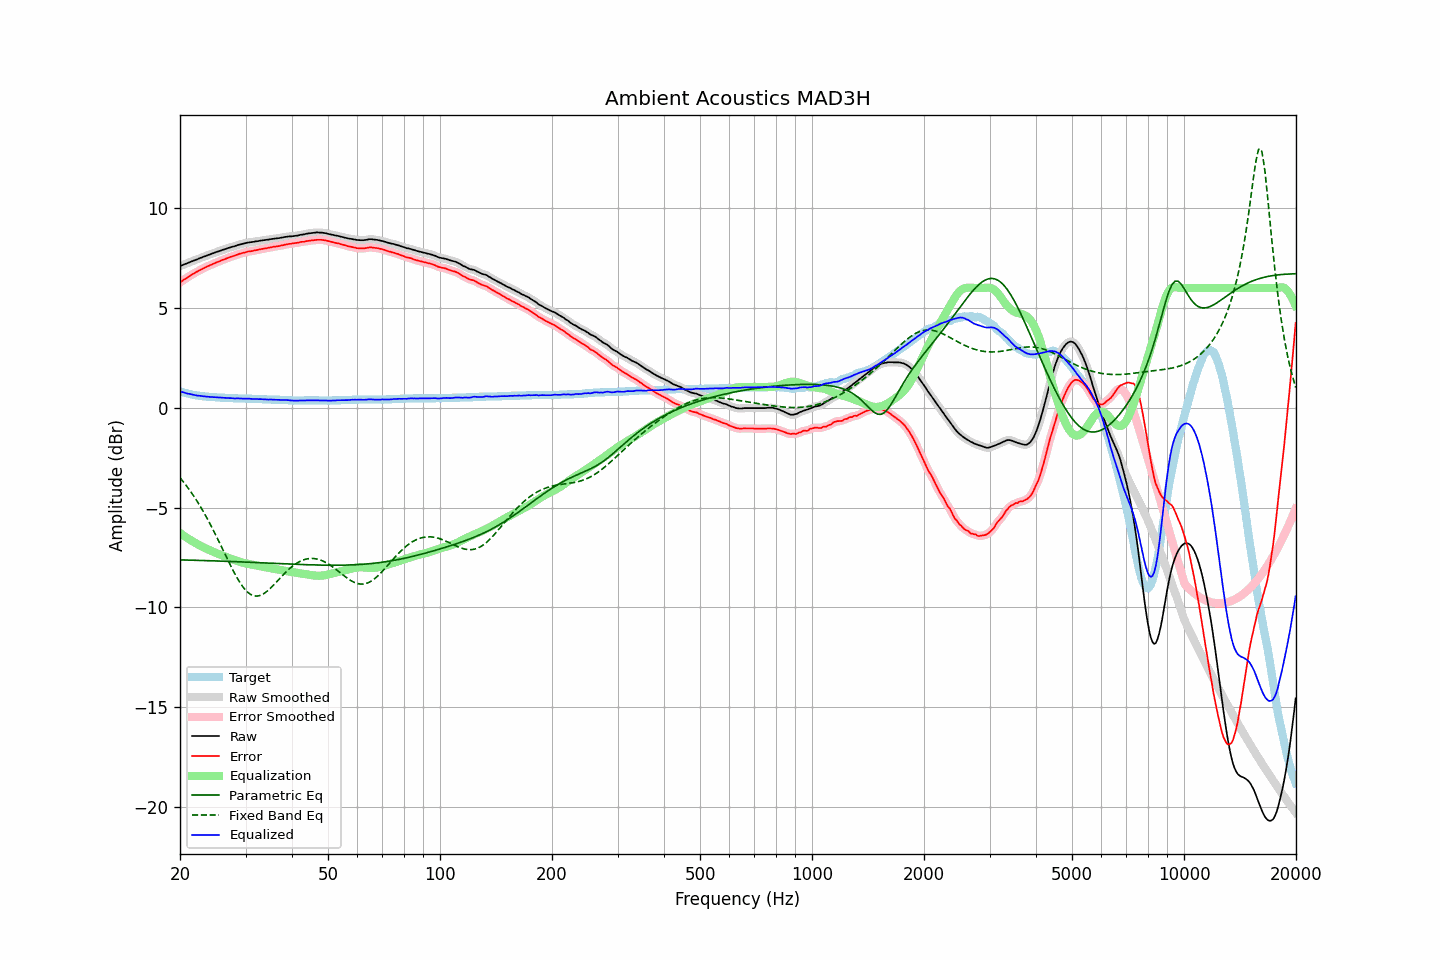

Source data for this figure (header and first rows):
frequency, raw, error, smoothed, error_smoothed, equalization, parametric_eq, fixed_band_eq, equalized_raw, equalized_smoothed, target
20.00, 7.09, 6.27, 7.09, 6.28, -6.27, -7.62, -3.50, 0.82, 0.82, 0.82
20.20, 7.12, 6.33, 7.13, 6.33, -6.33, -7.62, -3.60, 0.79, 0.80, 0.79
20.40, 7.16, 6.39, 7.16, 6.39, -6.39, -7.62, -3.70, 0.78, 0.77, 0.77
20.61, 7.19, 6.44, 7.19, 6.44, -6.44, -7.62, -3.80, 0.75, 0.75, 0.75
20.81, 7.22, 6.49, 7.23, 6.49, -6.50, -7.63, -3.90, 0.73, 0.73, 0.73
21.02, 7.25, 6.54, 7.26, 6.55, -6.55, -7.63, -4.01, 0.71, 0.71, 0.71
21.23, 7.29, 6.60, 7.29, 6.60, -6.60, -7.63, -4.12, 0.69, 0.69, 0.69
21.44, 7.32, 6.65, 7.32, 6.65, -6.65, -7.63, -4.24, 0.67, 0.67, 0.67
21.66, 7.35, 6.70, 7.35, 6.70, -6.70, -7.63, -4.35, 0.65, 0.66, 0.65
21.87, 7.38, 6.74, 7.38, 6.75, -6.75, -7.64, -4.48, 0.64, 0.64, 0.64
22.09, 7.41, 6.79, 7.41, 6.79, -6.79, -7.64, -4.60, 0.62, 0.62, 0.62
22.31, 7.44, 6.83, 7.45, 6.84, -6.84, -7.64, -4.73, 0.61, 0.61, 0.61
22.54, 7.48, 6.88, 7.48, 6.88, -6.88, -7.64, -4.86, 0.60, 0.60, 0.60
22.76, 7.51, 6.92, 7.51, 6.92, -6.92, -7.65, -4.99, 0.59, 0.59, 0.59
22.99, 7.54, 6.96, 7.54, 6.96, -6.96, -7.65, -5.13, 0.58, 0.58, 0.58
23.22, 7.57, 7.00, 7.57, 7.00, -7.00, -7.65, -5.27, 0.57, 0.57, 0.57
23.45, 7.60, 7.04, 7.60, 7.04, -7.04, -7.65, -5.41, 0.56, 0.56, 0.56
23.69, 7.63, 7.08, 7.63, 7.08, -7.08, -7.66, -5.56, 0.55, 0.55, 0.55
23.92, 7.66, 7.11, 7.66, 7.12, -7.12, -7.66, -5.71, 0.55, 0.55, 0.55
24.16, 7.69, 7.15, 7.69, 7.15, -7.15, -7.66, -5.86, 0.54, 0.54, 0.54
24.40, 7.72, 7.18, 7.72, 7.19, -7.19, -7.66, -6.01, 0.54, 0.54, 0.54
24.65, 7.75, 7.22, 7.75, 7.22, -7.22, -7.67, -6.17, 0.53, 0.53, 0.53
24.89, 7.78, 7.25, 7.78, 7.26, -7.26, -7.67, -6.33, 0.53, 0.53, 0.53
25.14, 7.81, 7.29, 7.81, 7.29, -7.29, -7.67, -6.50, 0.52, 0.52, 0.52
25.39, 7.83, 7.32, 7.84, 7.32, -7.32, -7.68, -6.66, 0.51, 0.51, 0.51
25.65, 7.86, 7.35, 7.87, 7.36, -7.36, -7.68, -6.83, 0.51, 0.51, 0.51
25.91, 7.89, 7.39, 7.89, 7.39, -7.39, -7.68, -7.00, 0.51, 0.50, 0.50
26.16, 7.92, 7.42, 7.92, 7.42, -7.42, -7.68, -7.16, 0.50, 0.50, 0.50
26.43, 7.94, 7.44, 7.95, 7.45, -7.45, -7.69, -7.33, 0.49, 0.50, 0.50
26.69, 7.97, 7.48, 7.97, 7.48, -7.48, -7.69, -7.50, 0.49, 0.49, 0.49
26.96, 8.00, 7.51, 8.00, 7.51, -7.51, -7.69, -7.66, 0.49, 0.49, 0.49
27.23, 8.02, 7.54, 8.03, 7.54, -7.54, -7.70, -7.83, 0.48, 0.49, 0.48
27.50, 8.05, 7.57, 8.05, 7.57, -7.57, -7.70, -7.99, 0.48, 0.48, 0.48
27.77, 8.07, 7.59, 8.07, 7.60, -7.60, -7.70, -8.15, 0.48, 0.47, 0.48
28.05, 8.09, 7.62, 8.10, 7.62, -7.63, -7.71, -8.30, 0.47, 0.47, 0.47
28.33, 8.12, 7.65, 8.12, 7.65, -7.65, -7.71, -8.44, 0.47, 0.47, 0.47
28.62, 8.15, 7.68, 8.15, 7.68, -7.68, -7.71, -8.59, 0.47, 0.47, 0.47
28.90, 8.17, 7.71, 8.17, 7.71, -7.71, -7.72, -8.72, 0.47, 0.47, 0.46
29.19, 8.19, 7.73, 8.19, 7.73, -7.73, -7.72, -8.84, 0.46, 0.46, 0.46
29.48, 8.21, 7.75, 8.21, 7.75, -7.75, -7.72, -8.95, 0.46, 0.46, 0.46
29.78, 8.23, 7.77, 8.23, 7.77, -7.78, -7.73, -9.06, 0.46, 0.46, 0.46
30.08, 8.25, 7.79, 8.25, 7.80, -7.79, -7.73, -9.15, 0.46, 0.46, 0.46
30.38, 8.27, 7.82, 8.27, 7.82, -7.81, -7.73, -9.23, 0.46, 0.46, 0.45
30.68, 8.28, 7.83, 8.28, 7.83, -7.83, -7.74, -9.29, 0.46, 0.46, 0.45
30.99, 8.29, 7.84, 8.29, 7.84, -7.84, -7.74, -9.35, 0.45, 0.45, 0.45
31.30, 8.30, 7.85, 8.30, 7.86, -7.86, -7.74, -9.39, 0.44, 0.44, 0.45
31.61, 8.31, 7.87, 8.32, 7.87, -7.88, -7.75, -9.42, 0.44, 0.44, 0.44
31.93, 8.33, 7.89, 8.33, 7.89, -7.89, -7.75, -9.43, 0.44, 0.44, 0.44
32.24, 8.34, 7.90, 8.34, 7.91, -7.91, -7.75, -9.43, 0.44, 0.44, 0.44
32.57, 8.35, 7.92, 8.36, 7.92, -7.92, -7.76, -9.42, 0.43, 0.44, 0.43
32.89, 8.37, 7.94, 8.37, 7.94, -7.94, -7.76, -9.40, 0.44, 0.43, 0.43
33.22, 8.38, 7.95, 8.38, 7.96, -7.95, -7.76, -9.36, 0.43, 0.43, 0.43
33.55, 8.39, 7.97, 8.39, 7.97, -7.97, -7.77, -9.32, 0.42, 0.43, 0.42
33.89, 8.40, 7.98, 8.40, 7.98, -7.98, -7.77, -9.26, 0.42, 0.42, 0.42
34.23, 8.41, 7.99, 8.41, 8.00, -8.00, -7.77, -9.20, 0.41, 0.41, 0.42
34.57, 8.42, 8.01, 8.43, 8.01, -8.01, -7.78, -9.13, 0.41, 0.41, 0.41
34.92, 8.44, 8.03, 8.44, 8.03, -8.03, -7.78, -9.06, 0.42, 0.41, 0.41
35.27, 8.45, 8.04, 8.45, 8.05, -8.04, -7.79, -8.98, 0.41, 0.41, 0.41
35.62, 8.46, 8.06, 8.46, 8.06, -8.06, -7.79, -8.90, 0.41, 0.41, 0.40
35.97, 8.47, 8.07, 8.47, 8.07, -8.07, -7.79, -8.81, 0.40, 0.40, 0.40
... 635 more rows
